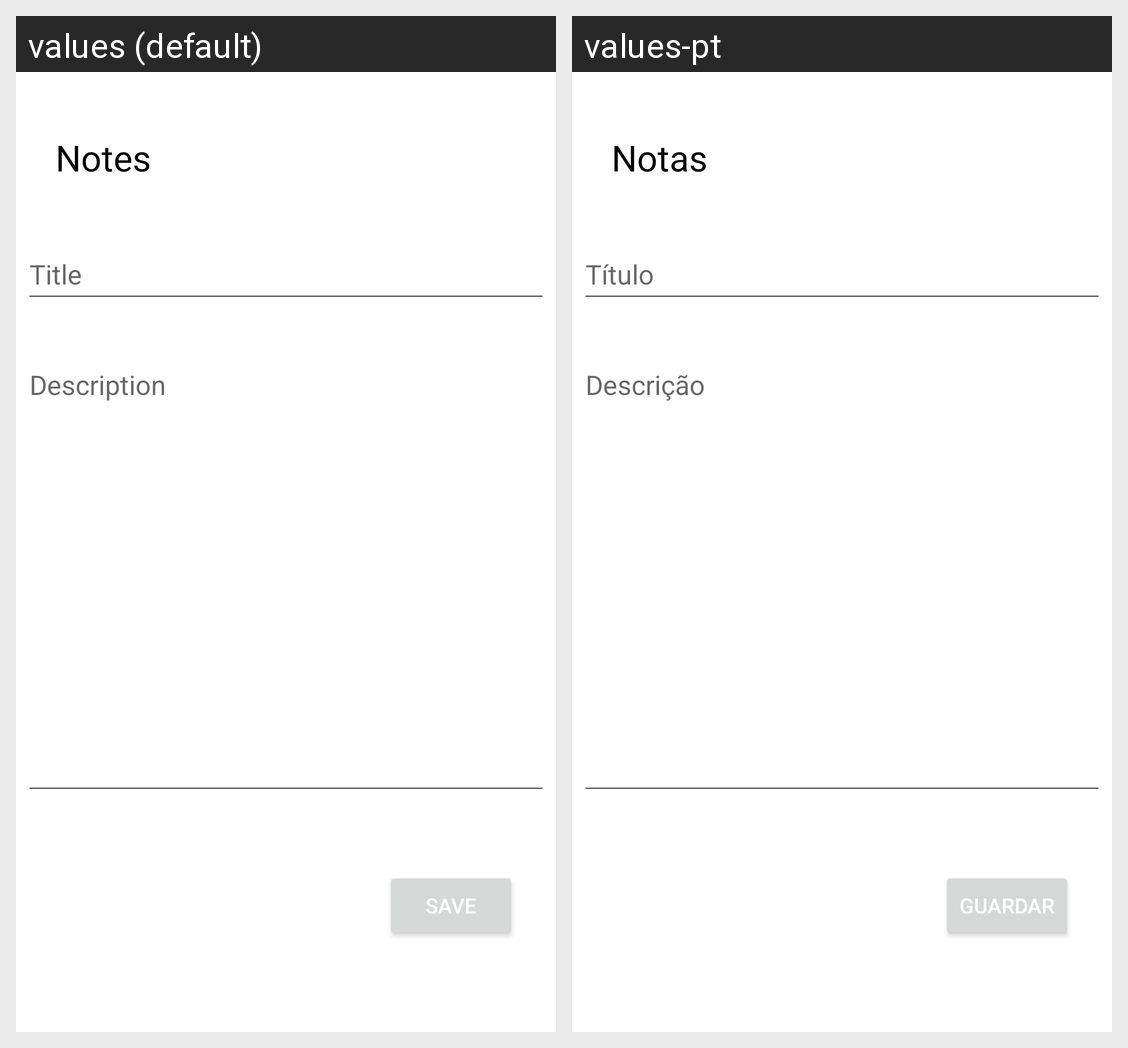

Translations of the strings shown on this Android screen, per locale in the grid:
Android screen res/layout/fragment_add.xml rendered under 2 locales, left to right: values (default), values-pt. Device: Nexus 5 (rendered at 1080×1920; each locale shown at half size, 540×960, under a caption strip naming it); theme Theme.AppCM.
Strings drawn on this screen, with the default value and each locale's value (text and hints the layout hard-codes, and strings that could not be matched under every locale, appear in the picture but are not listed):

title
  values: Title
  values-pt: Título

description
  values: Description
  values-pt: Descrição

save
  values: Save
  values-pt: Guardar

notes
  values: Notes
  values-pt: Notas
